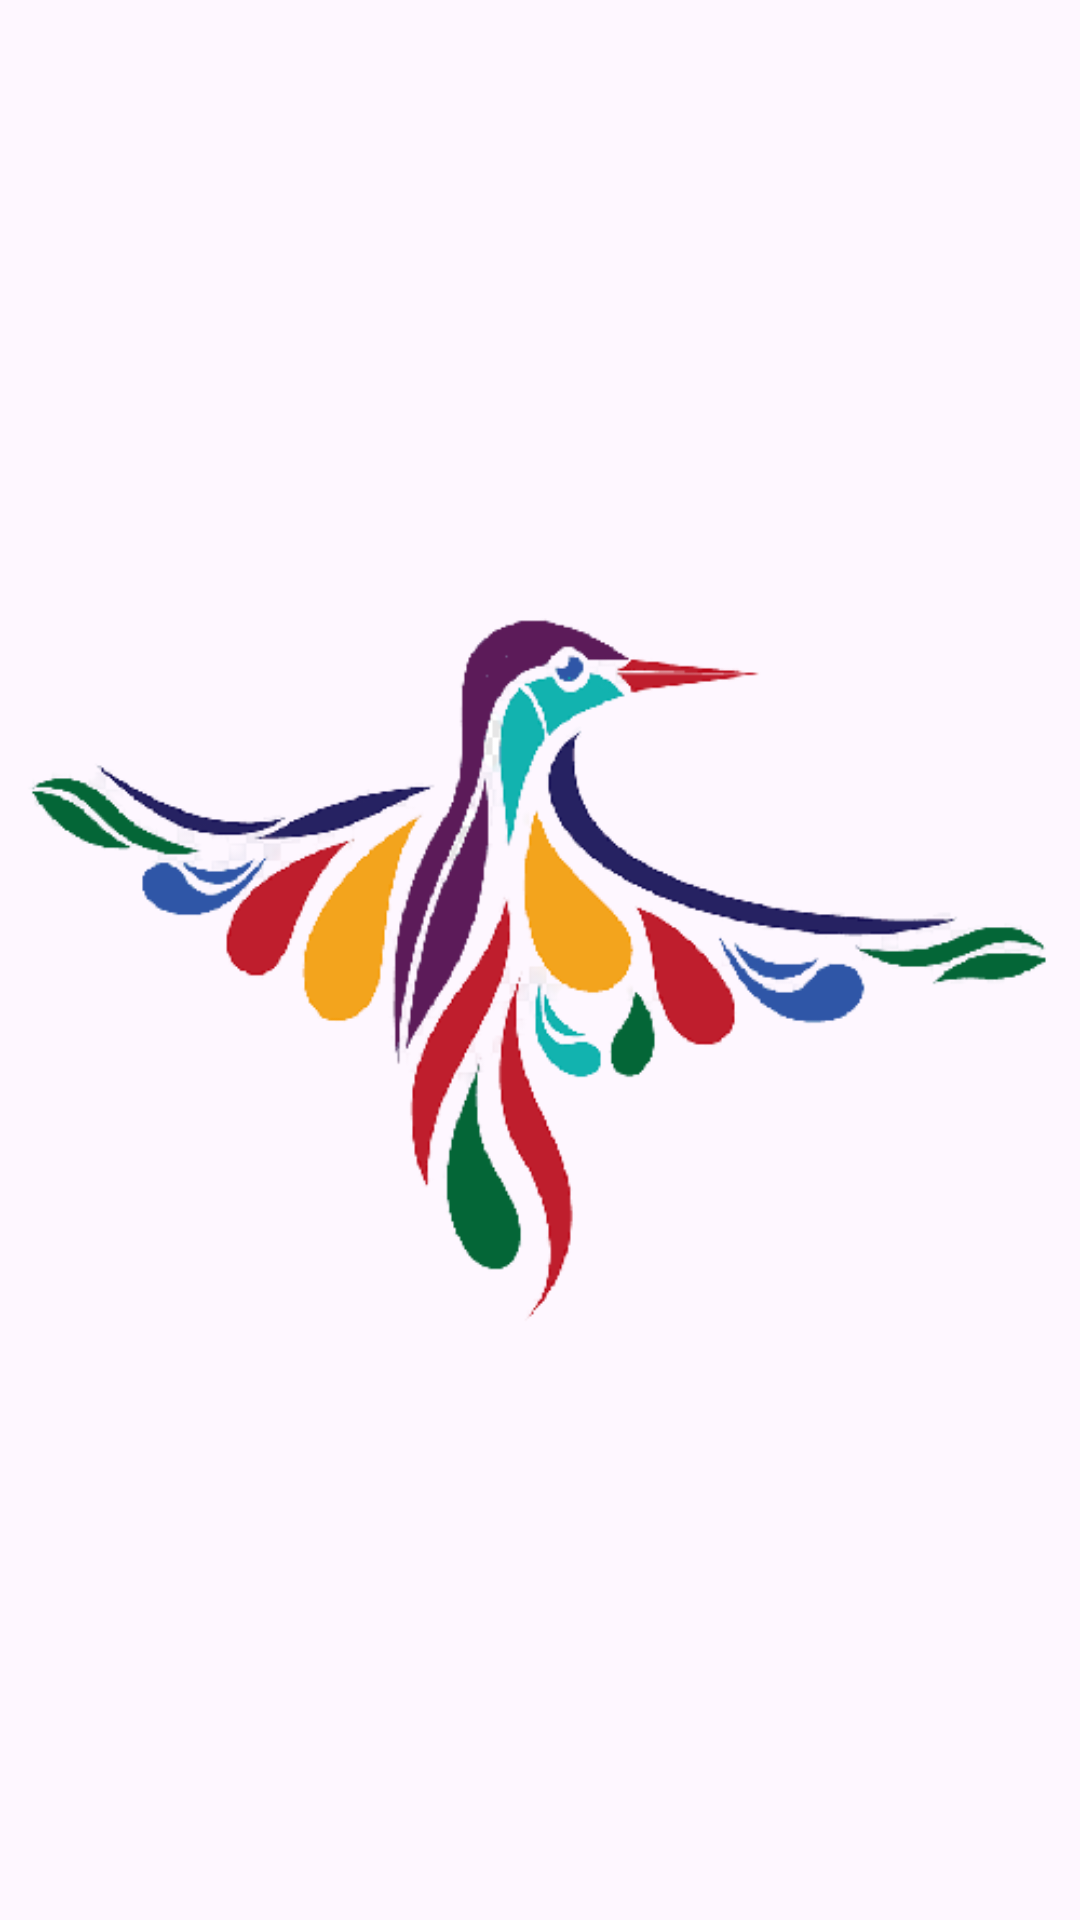

The Android layout XML behind this screen, and the referenced resources:
<!-- AndroidManifest.xml: application theme Base.Theme.Dicoding -->
<!-- res/layout/activity_splash_screen.xml -->
<?xml version="1.0" encoding="utf-8"?>
<LinearLayout
    xmlns:android="http://schemas.android.com/apk/res/android"
    xmlns:app="http://schemas.android.com/apk/res-auto"
    xmlns:tools="http://schemas.android.com/tools"
    android:layout_width="match_parent"
    android:layout_height="match_parent"
    android:gravity="center"
    android:orientation="vertical"
    tools:context=".SplashScreen">

    <ImageView
        android:id="@+id/logoImageView"
        android:layout_width="wrap_content"
        android:layout_height="wrap_content"
        android:src="@drawable/logo"
    />

</LinearLayout>
<!-- resources referenced by this layout -->
<resources>
  <!-- drawable logo: png bitmap (drawable, 51784 bytes) -->
  <style name="Base.Theme.Dicoding" parent="Theme.Material3.DayNight">
          
          <item name="colorPrimary">@color/purple_500</item>
          <item name="colorPrimaryVariant">@color/purple_700</item>
          <item name="colorOnPrimary">@color/white</item>
          
          <item name="colorSecondary">@color/teal_200</item>
          <item name="colorSecondaryVariant">@color/teal_700</item>
          <item name="colorOnSecondary">@color/black</item>
          
          <item name="android:statusBarColor">?attr/colorPrimaryVariant</item>
          
      </style>
  <!-- not gathered from this repository: default colours our renderer supplied (Android Studio template values) -->
  <color name="purple_500">#FF6200EE</color>
  <color name="purple_700">#FF3700B3</color>
  <color name="teal_200">#FF03DAC5</color>
  <color name="teal_700">#FF018786</color>
  <color name="black">#FF000000</color>
  <color name="white">#FFFFFFFF</color>
</resources>
